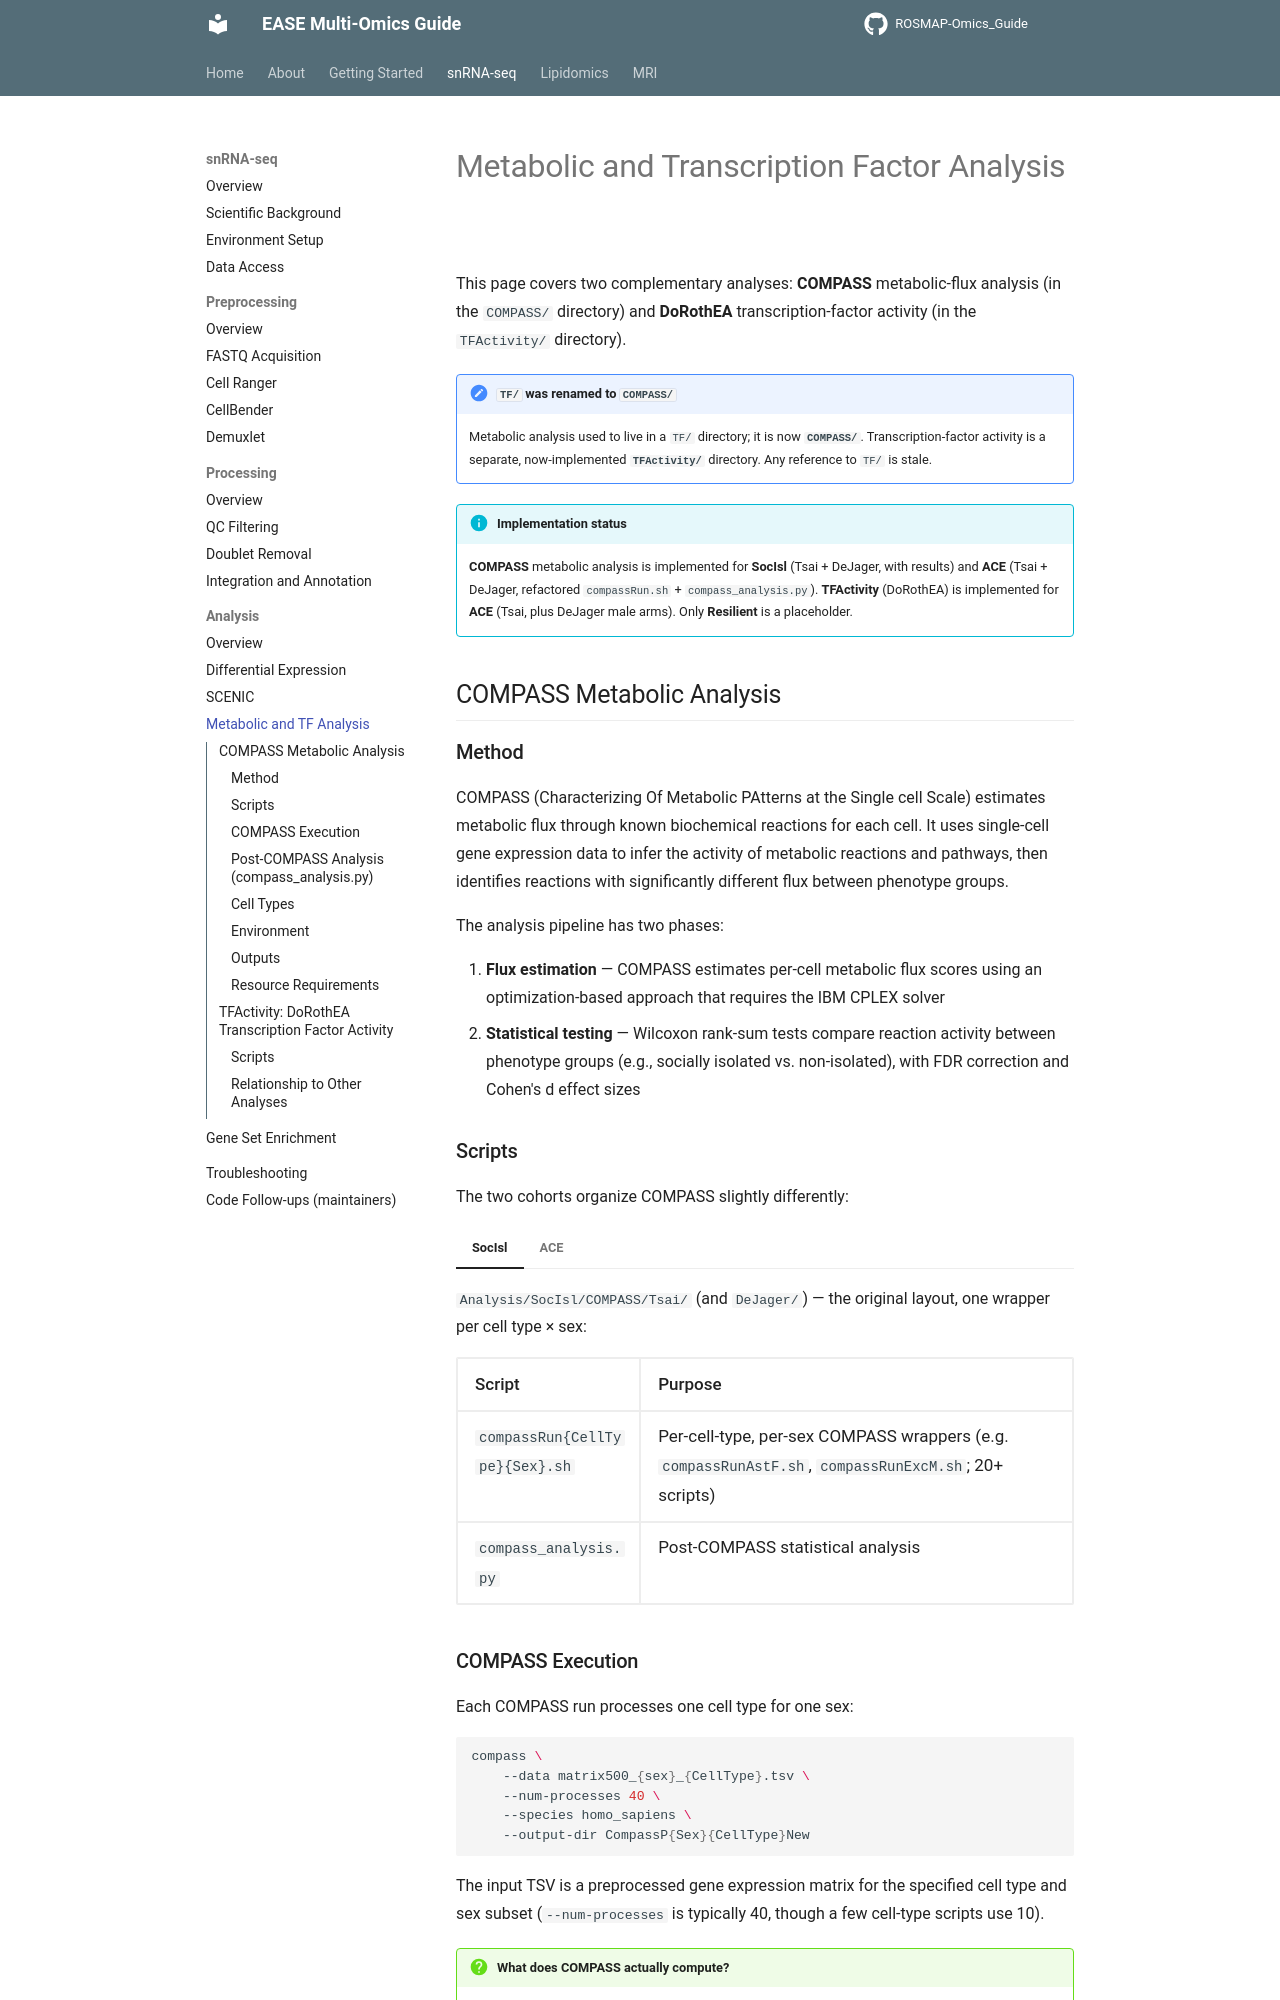

repository: Environmental-And-Social-Epigenetics/ROSMAP-Omics_Guide · page: snrnaseq/analysis/tf-analysis/index.html · generator: mkdocs

# Metabolic and Transcription Factor Analysis

This page covers two complementary analyses: **COMPASS** metabolic-flux analysis (in the `COMPASS/`
directory) and **DoRothEA** transcription-factor activity (in the `TFActivity/` directory).

!!! note "`TF/` was renamed to `COMPASS/`"
    Metabolic analysis used to live in a `TF/` directory; it is now **`COMPASS/`**. Transcription-factor
    activity is a separate, now-implemented **`TFActivity/`** directory. Any reference to `TF/` is stale.

!!! info "Implementation status"
    **COMPASS** metabolic analysis is implemented for **SocIsl** (Tsai + DeJager, with results) and **ACE**
    (Tsai + DeJager, refactored `compassRun.sh` + `compass_analysis.py`). **TFActivity** (DoRothEA) is
    implemented for **ACE** (Tsai, plus DeJager male arms). Only **Resilient** is a placeholder.

## COMPASS Metabolic Analysis

### Method

COMPASS (Characterizing Of Metabolic PAtterns at the Single cell Scale) estimates metabolic flux through known biochemical reactions for each cell. It uses single-cell gene expression data to infer the activity of metabolic reactions and pathways, then identifies reactions with significantly different flux between phenotype groups.

The analysis pipeline has two phases:

1. **Flux estimation** — COMPASS estimates per-cell metabolic flux scores using an optimization-based approach that requires the IBM CPLEX solver
2. **Statistical testing** — Wilcoxon rank-sum tests compare reaction activity between phenotype groups (e.g., socially isolated vs. non-isolated), with FDR correction and Cohen's d effect sizes

### Scripts

The two cohorts organize COMPASS slightly differently:

=== "SocIsl"

    `Analysis/SocIsl/COMPASS/Tsai/` (and `DeJager/`) — the original layout, one wrapper per cell type × sex:

    | Script | Purpose |
    |--------|---------|
    | `compassRun{CellType}{Sex}.sh` | Per-cell-type, per-sex COMPASS wrappers (e.g. `compassRunAstF.sh`, `compassRunExcM.sh`; 20+ scripts) |
    | `compass_analysis.py` | Post-COMPASS statistical analysis |

=== "ACE"

    `Analysis/ACE/COMPASS/Tsai/` (and `DeJager/`) — a consolidated, refactored layout:

    | Script | Purpose |
    |--------|---------|
    | `compassRun.sh` | Single parameterized COMPASS SLURM wrapper |
    | `compass_analysis.py` | Post-COMPASS statistical analysis |
